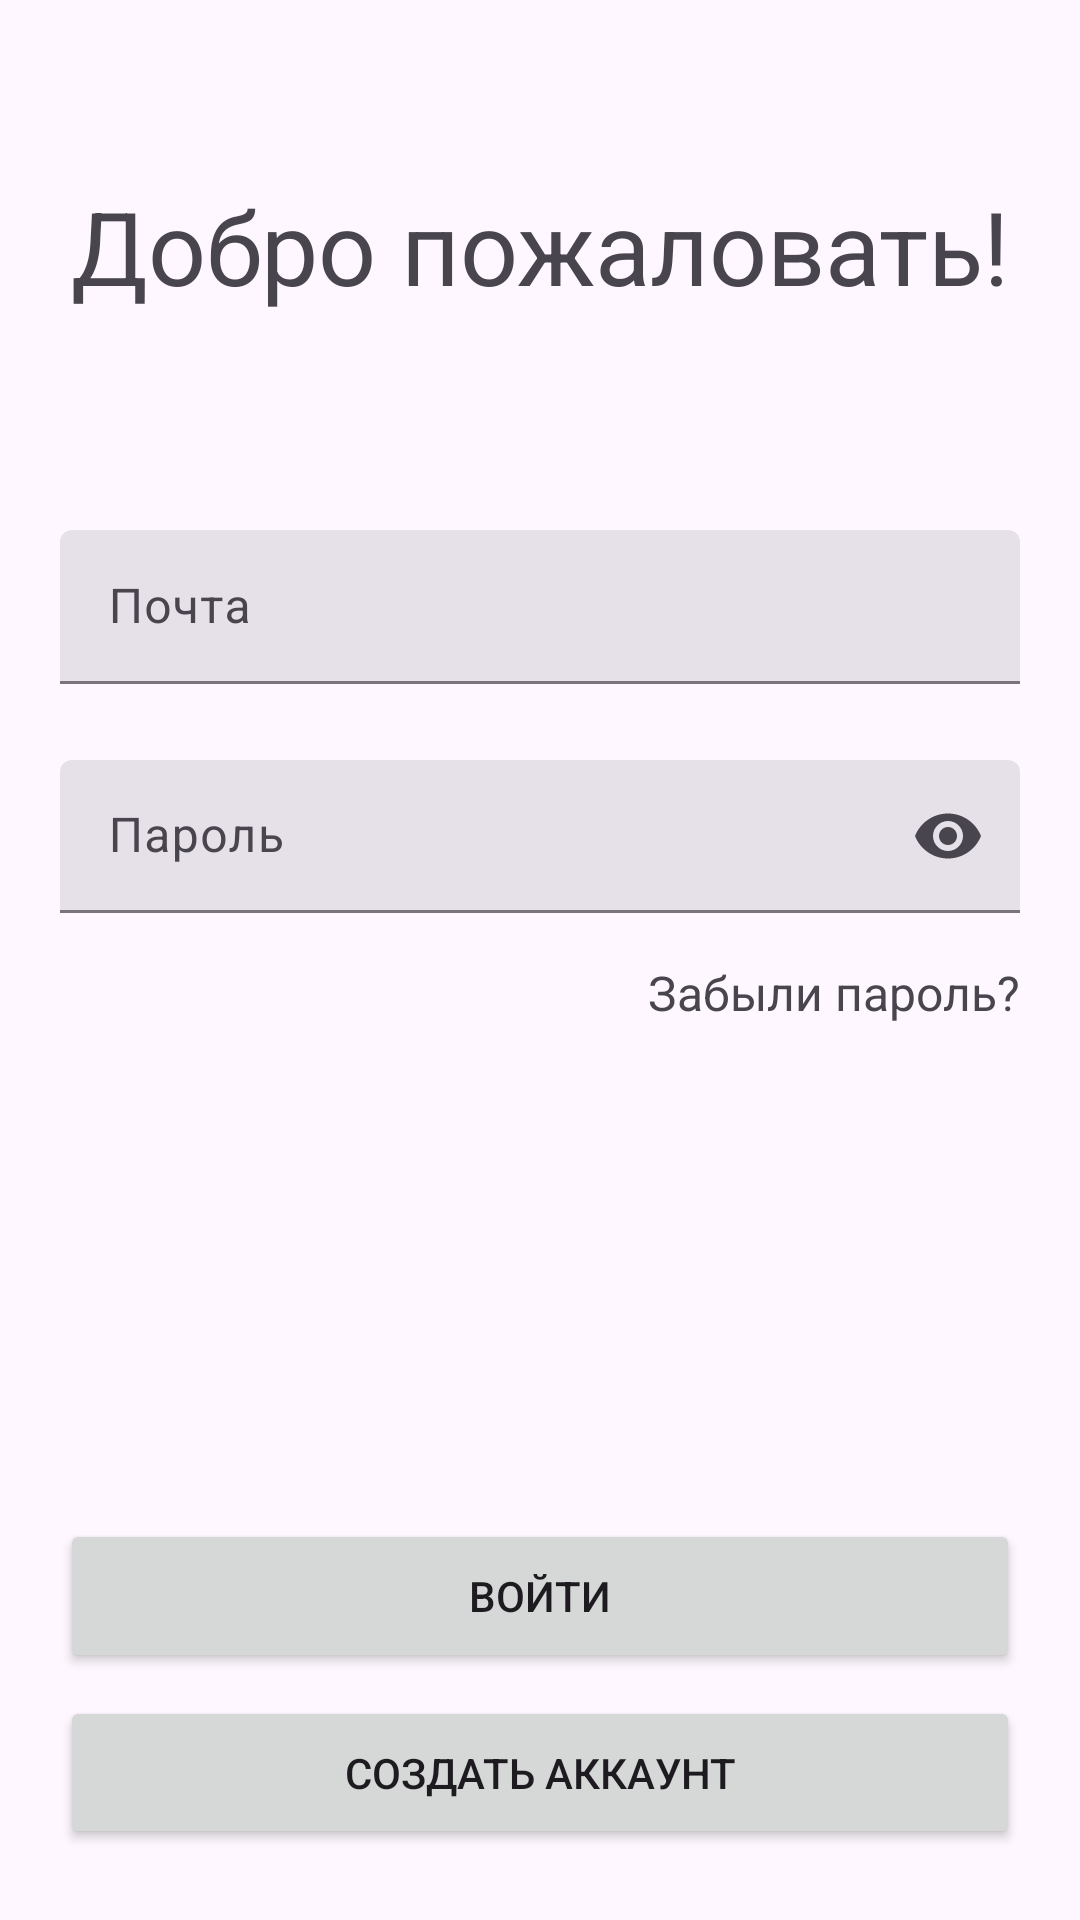

Produce the Android XML layout that renders to this screen, including the resource entries it uses.
<!-- AndroidManifest.xml: application theme Theme.ListApp -->
<!-- res/layout/fragment_login.xml -->
<?xml version="1.0" encoding="utf-8"?>
<androidx.constraintlayout.widget.ConstraintLayout xmlns:android="http://schemas.android.com/apk/res/android"
    xmlns:tools="http://schemas.android.com/tools"
    android:layout_width="match_parent"
    android:layout_height="match_parent"
    xmlns:app="http://schemas.android.com/apk/res-auto"
    tools:context=".ui.fragments.LogInFragment">

    <TextView
        android:id="@+id/text_view_welcome"
        android:layout_width="0dp"
        android:layout_height="wrap_content"
        android:text="@string/welcome_rus"
        android:textSize="34sp"
        app:layout_constraintStart_toStartOf="parent"
        app:layout_constraintEnd_toEndOf="parent"
        app:layout_constraintTop_toTopOf="parent"
        app:layout_constraintBottom_toBottomOf="parent"
        android:gravity="center_horizontal"
        app:layout_constraintVertical_bias="0.1"/>

    <com.google.android.material.textfield.TextInputLayout
        android:id="@+id/text_input_email"
        android:layout_width="0dp"
        android:layout_height="0dp"
        app:layout_constraintWidth_percent="0.9"
        app:layout_constraintWidth_max="320dp"
        app:layout_constraintHeight_percent="0.08"
        app:layout_constraintStart_toStartOf="parent"
        app:layout_constraintEnd_toEndOf="parent"
        app:layout_constraintTop_toTopOf="parent"
        app:layout_constraintBottom_toBottomOf="parent"
        app:layout_constraintVertical_bias="0.3"
        app:boxStrokeWidthFocused="2dp"
        style="@style/Widget.Material3.TextInputLayout.FilledBox">

        <com.google.android.material.textfield.TextInputEditText
            android:layout_width="match_parent"
            android:layout_height="match_parent"
            android:autofillHints="emailAddress"
            android:hint="@string/email_rus"
            android:inputType="textEmailAddress"
            android:textColorHint="#616161"
            tools:ignore="TextContrastCheck" />

    </com.google.android.material.textfield.TextInputLayout>

    <com.google.android.material.textfield.TextInputLayout
        android:id="@+id/text_input_password"
        android:layout_width="0dp"
        android:layout_height="0dp"
        app:layout_constraintWidth_percent="0.9"
        app:layout_constraintWidth_max="320dp"
        app:layout_constraintHeight_percent="0.08"
        app:layout_constraintStart_toStartOf="parent"
        app:layout_constraintEnd_toEndOf="parent"
        app:layout_constraintTop_toTopOf="parent"
        app:layout_constraintBottom_toBottomOf="parent"
        app:layout_constraintVertical_bias="0.43"
        app:boxStrokeWidthFocused="2dp"
        app:endIconMode="password_toggle"
        style="@style/Widget.Material3.TextInputLayout.FilledBox">

        <com.google.android.material.textfield.TextInputEditText
            android:layout_width="match_parent"
            android:layout_height="match_parent"
            android:hint="@string/password_rus"
            android:inputType="textPassword"
            tools:ignore="TextContrastCheck" />

    </com.google.android.material.textfield.TextInputLayout>

    <TextView
        android:id="@+id/text_view_forget_password"
        android:layout_width="wrap_content"
        android:layout_height="wrap_content"
        android:text="@string/forget_password_rus"
        android:textSize="16sp"
        app:layout_constraintStart_toStartOf="parent"
        app:layout_constraintEnd_toEndOf="@id/text_input_password"
        app:layout_constraintTop_toBottomOf="@id/text_input_password"
        app:layout_constraintBottom_toBottomOf="parent"
        app:layout_constraintVertical_bias="0.05"
        app:layout_constraintHorizontal_bias="1" />

    <Button
        android:id="@+id/button_login"
        android:layout_width="0dp"
        android:layout_height="0dp"
        app:layout_constraintWidth_percent="0.9"
        app:layout_constraintWidth_max="320dp"
        app:layout_constraintHeight_percent="0.08"
        android:text="@string/login_rus"
        app:layout_constraintStart_toStartOf="parent"
        app:layout_constraintEnd_toEndOf="parent"
        app:layout_constraintTop_toTopOf="parent"
        app:layout_constraintBottom_toBottomOf="parent"
        app:layout_constraintVertical_bias="0.86"/>

    <Button
        android:id="@+id/button_create_account"
        android:layout_width="0dp"
        android:layout_height="0dp"
        app:layout_constraintWidth_percent="0.9"
        app:layout_constraintWidth_max="320dp"
        app:layout_constraintHeight_percent="0.08"
        android:text="@string/create_account_rus"
        app:layout_constraintStart_toStartOf="parent"
        app:layout_constraintEnd_toEndOf="parent"
        app:layout_constraintTop_toTopOf="parent"
        app:layout_constraintBottom_toBottomOf="parent"
        app:layout_constraintVertical_bias="0.96"/>

</androidx.constraintlayout.widget.ConstraintLayout>
<!-- resources referenced by this layout -->
<resources>
  <string name="create_account_rus">Создать аккаунт</string>
  <string name="email_rus">Почта</string>
  <string name="forget_password_rus">Забыли пароль?</string>
  <string name="login_rus">Войти</string>
  <string name="password_rus">Пароль</string>
  <string name="welcome_rus">Добро пожаловать!</string>
  <style name="Theme.ListApp" parent="Base.Theme.ListApp" />
  <style name="Base.Theme.ListApp" parent="Theme.Material3.DayNight.NoActionBar">
      </style>
</resources>
